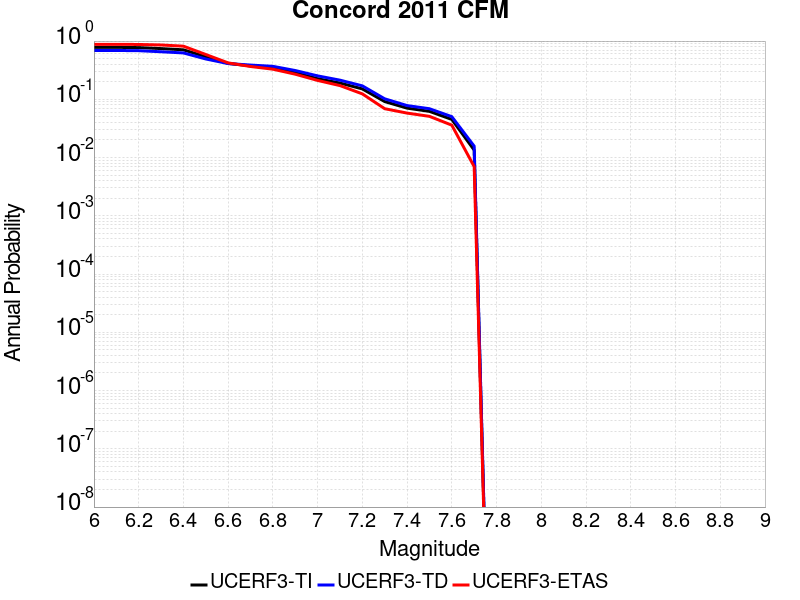

The data file committed next to this chart (first rows):
Magnitude, UCERF3-TI Prob, UCERF3-TD Prob, UCERF3-ETAS Prob
6.0, 0.779, 0.6894, 0.879
6.1, 0.779, 0.6894, 0.879
6.2, 0.7727, 0.6835, 0.874
6.3, 0.7427, 0.6553, 0.857
6.4, 0.7075, 0.6256, 0.817
6.5, 0.538, 0.4928, 0.588
6.6, 0.4134, 0.4108, 0.422
6.7, 0.3745, 0.3873, 0.366
6.8, 0.3436, 0.3683, 0.329
6.9, 0.2861, 0.312, 0.27
7.0, 0.2258, 0.2525, 0.211
7.1, 0.1903, 0.2132, 0.172
7.2, 0.1508, 0.1703, 0.124
7.3, 0.09145, 0.102, 0.069
7.4, 0.07055, 0.07808, 0.058
7.5, 0.06211, 0.06893, 0.051
7.6, 0.04516, 0.05038, 0.036
7.7, 0.01345, 0.01568, 0.007
